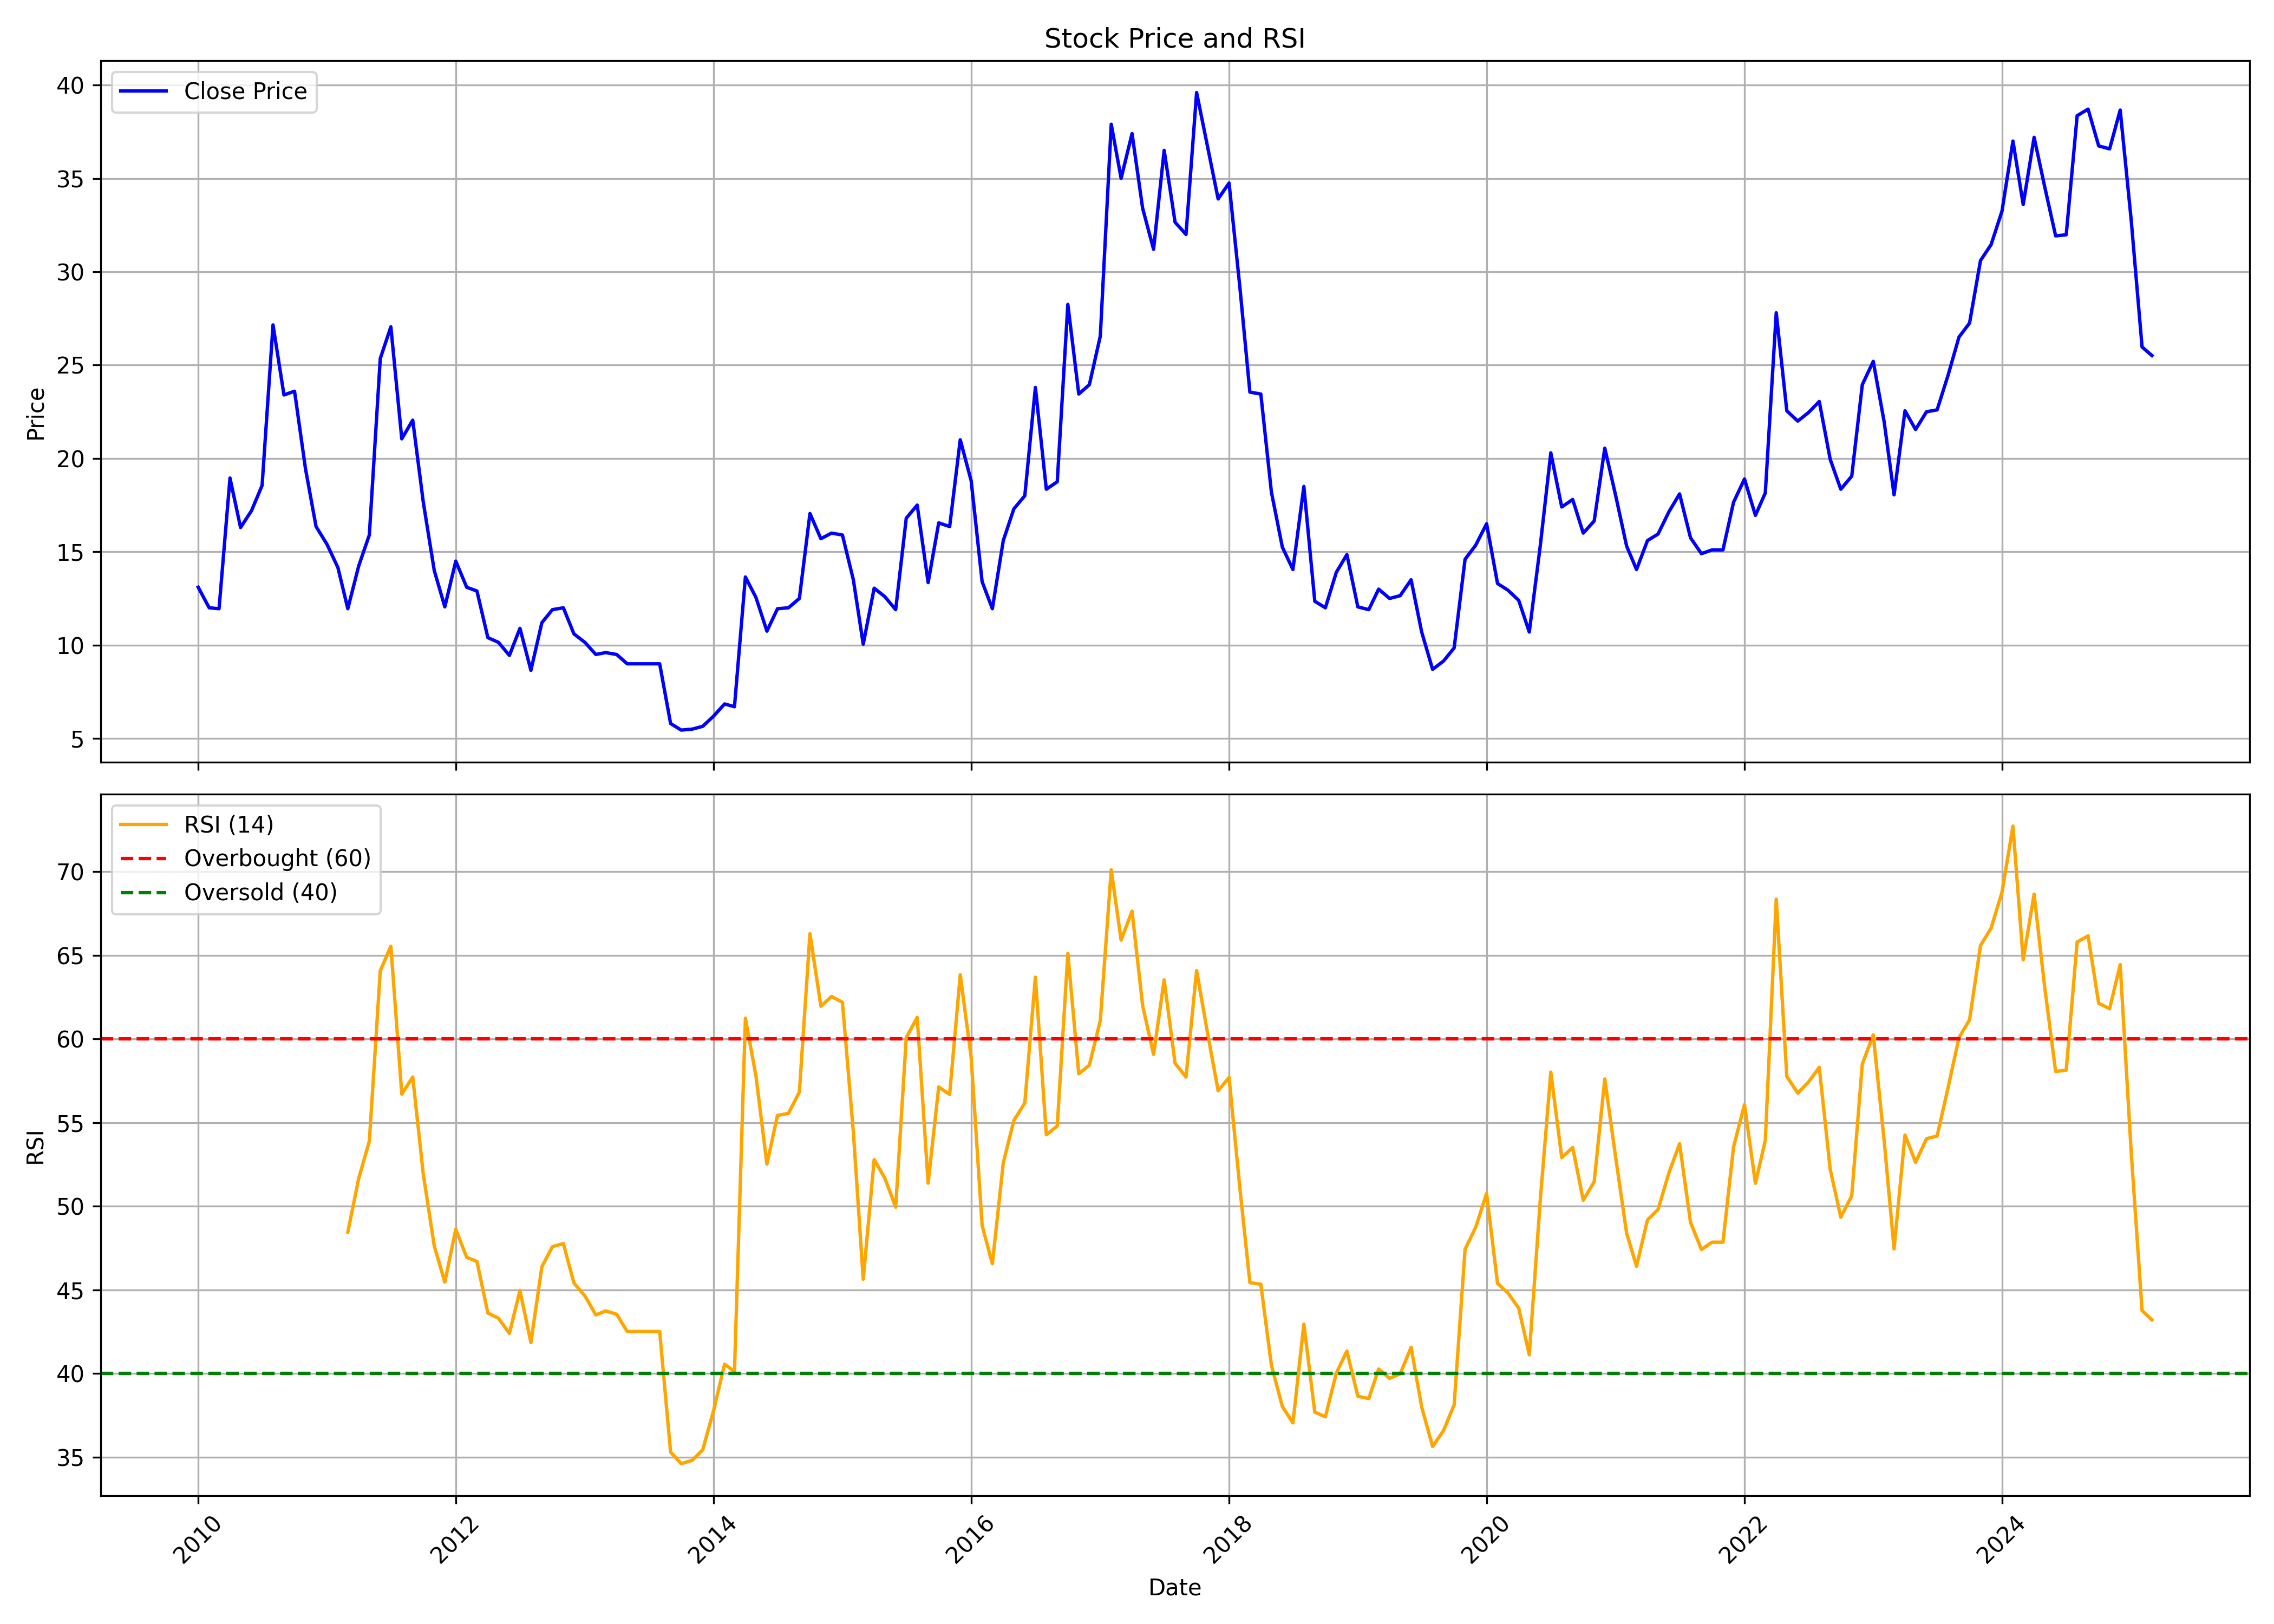

The data file committed next to this chart (first rows):
, date, symbol, open, high, low, close, volume, rsi
0, 2010-01-01, PEARLPOLY, 13.0, 17.85, 11.15, 13.1, 453381, 
1, 2010-02-01, PEARLPOLY, 13.05, 14.75, 10.4, 12.0, 98996, 
2, 2010-03-01, PEARLPOLY, 12.0, 15.0, 11.45, 11.95, 326216, 
3, 2010-04-01, PEARLPOLY, 12.3, 21.45, 12.25, 18.95, 724793, 
4, 2010-05-01, PEARLPOLY, 18.5, 19.35, 14.55, 16.3, 44637, 
5, 2010-06-01, PEARLPOLY, 16.0, 17.9, 14.55, 17.2, 76118, 
6, 2010-07-01, PEARLPOLY, 16.5, 20.9, 16.1, 18.55, 145961, 
7, 2010-08-01, PEARLPOLY, 18.25, 28.95, 17.05, 27.15, 2636779, 
8, 2010-09-01, PEARLPOLY, 27.8, 28.35, 20.7, 23.4, 1522962, 
9, 2010-10-01, PEARLPOLY, 24.15, 25.5, 20.0, 23.6, 675829, 
10, 2010-11-01, PEARLPOLY, 24.1, 26.95, 18.15, 19.45, 330975, 
11, 2010-12-01, PEARLPOLY, 19.1, 20.95, 14.9, 16.35, 351898, 
12, 2011-01-01, PEARLPOLY, 16.5, 18.1, 13.95, 15.4, 123248, 
13, 2011-02-01, PEARLPOLY, 15.0, 16.5, 13.2, 14.15, 34570, 
14, 2011-03-01, PEARLPOLY, 13.9, 15.65, 10.65, 11.95, 401995, 48.46
15, 2011-04-01, PEARLPOLY, 11.95, 14.8, 11.95, 14.25, 95039, 51.67
16, 2011-05-01, PEARLPOLY, 14.0, 17.0, 12.15, 15.9, 531559, 53.89
17, 2011-06-01, PEARLPOLY, 15.5, 26.35, 14.6, 25.35, 1170217, 64.07
18, 2011-07-01, PEARLPOLY, 26.55, 31.45, 25.5, 27.05, 312085, 65.55
19, 2011-08-01, PEARLPOLY, 27.75, 27.95, 19.0, 21.05, 137990, 56.7
20, 2011-09-01, PEARLPOLY, 21.05, 24.45, 19.75, 22.05, 422946, 57.73
21, 2011-10-01, PEARLPOLY, 21.0, 21.25, 16.95, 17.65, 46052, 51.91
22, 2011-11-01, PEARLPOLY, 17.65, 18.5, 13.1, 14.0, 40863, 47.63
23, 2011-12-01, PEARLPOLY, 14.15, 15.65, 12.0, 12.05, 26922, 45.47
24, 2012-01-01, PEARLPOLY, 13.2, 17.8, 11.45, 14.5, 25868, 48.62
25, 2012-02-01, PEARLPOLY, 14.0, 14.9, 13.0, 13.1, 55718, 46.95
26, 2012-03-01, PEARLPOLY, 13.0, 14.75, 11.55, 12.9, 18477, 46.7
27, 2012-04-01, PEARLPOLY, 11.95, 12.85, 9.65, 10.4, 42824, 43.62
28, 2012-05-01, PEARLPOLY, 10.4, 10.9, 9.0, 10.15, 41502, 43.31
29, 2012-06-01, PEARLPOLY, 9.5, 10.9, 9.0, 9.45, 2321020, 42.4
30, 2012-07-01, PEARLPOLY, 9.9, 15.45, 9.25, 10.9, 94583, 44.97
31, 2012-08-01, PEARLPOLY, 10.5, 10.95, 8.65, 8.65, 30620, 41.85
32, 2012-09-01, PEARLPOLY, 8.65, 11.5, 8.55, 11.2, 25017, 46.38
33, 2012-10-01, PEARLPOLY, 10.65, 14.1, 10.45, 11.9, 93263, 47.59
34, 2012-11-01, PEARLPOLY, 11.55, 13.8, 11.55, 12.0, 33837, 47.77
35, 2012-12-01, PEARLPOLY, 12.0, 12.6, 10.1, 10.6, 22700, 45.41
36, 2013-01-01, PEARLPOLY, 11.2, 11.65, 9.4, 10.15, 26418, 44.64
37, 2013-02-01, PEARLPOLY, 10.35, 10.4, 9.0, 9.5, 12280, 43.5
38, 2013-03-01, PEARLPOLY, 9.05, 9.65, 8.65, 9.6, 5464, 43.74
39, 2013-04-01, PEARLPOLY, 9.6, 9.6, 9.15, 9.5, 1282, 43.55
40, 2013-05-01, PEARLPOLY, 9.5, 9.5, 9.0, 9.0, 600, 42.51
41, 2013-06-01, PEARLPOLY, 9.0, 9.0, 9.0, 9.0, 201, 42.51
42, 2013-07-01, PEARLPOLY, 9.0, 9.0, 9.0, 9.0, 0, 42.51
43, 2013-08-01, PEARLPOLY, 9.0, 9.0, 9.0, 9.0, 0, 42.51
44, 2013-09-01, PEARLPOLY, 9.0, 9.0, 5.8, 5.8, 804, 35.3
45, 2013-10-01, PEARLPOLY, 5.8, 6.05, 5.2, 5.45, 2195, 34.61
46, 2013-11-01, PEARLPOLY, 5.45, 5.5, 5.25, 5.5, 1834, 34.81
47, 2013-12-01, PEARLPOLY, 5.5, 5.9, 5.4, 5.65, 2385, 35.44
48, 2014-01-01, PEARLPOLY, 5.4, 6.75, 5.15, 6.2, 7526, 37.8
49, 2014-02-01, PEARLPOLY, 6.15, 8.45, 6.1, 6.85, 20953, 40.56
50, 2014-03-01, PEARLPOLY, 6.85, 7.35, 6.4, 6.7, 2963, 40.12
51, 2014-04-01, PEARLPOLY, 6.7, 14.05, 6.7, 13.65, 23499, 61.25
52, 2014-05-01, PEARLPOLY, 13.65, 14.75, 12.1, 12.55, 101637, 57.77
53, 2014-06-01, PEARLPOLY, 12.25, 13.75, 10.0, 10.75, 20971, 52.52
54, 2014-07-01, PEARLPOLY, 11.25, 14.9, 11.0, 11.95, 54502, 55.43
55, 2014-08-01, PEARLPOLY, 11.95, 12.0, 10.0, 12.0, 8126, 55.55
56, 2014-09-01, PEARLPOLY, 12.0, 14.8, 10.3, 12.5, 50364, 56.83
57, 2014-10-01, PEARLPOLY, 11.95, 17.05, 11.0, 17.05, 33160, 66.3
58, 2014-11-01, PEARLPOLY, 16.25, 17.9, 14.5, 15.7, 41884, 61.96
59, 2014-12-01, PEARLPOLY, 15.5, 19.65, 14.8, 16.0, 341545, 62.54
... 123 more rows
